2-way image classification set "tensorflow" from GitHub (tsintermax/univ_tokyo_2020); label vocabulary: cat, dog.

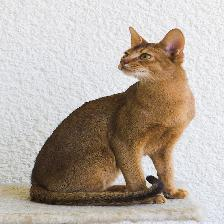
Label: cat

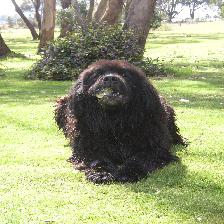
Label: dog

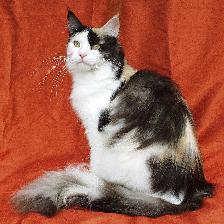
Label: cat

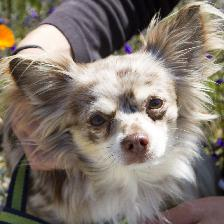
Label: dog

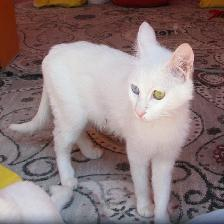
Label: cat

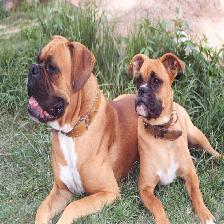
Label: dog
